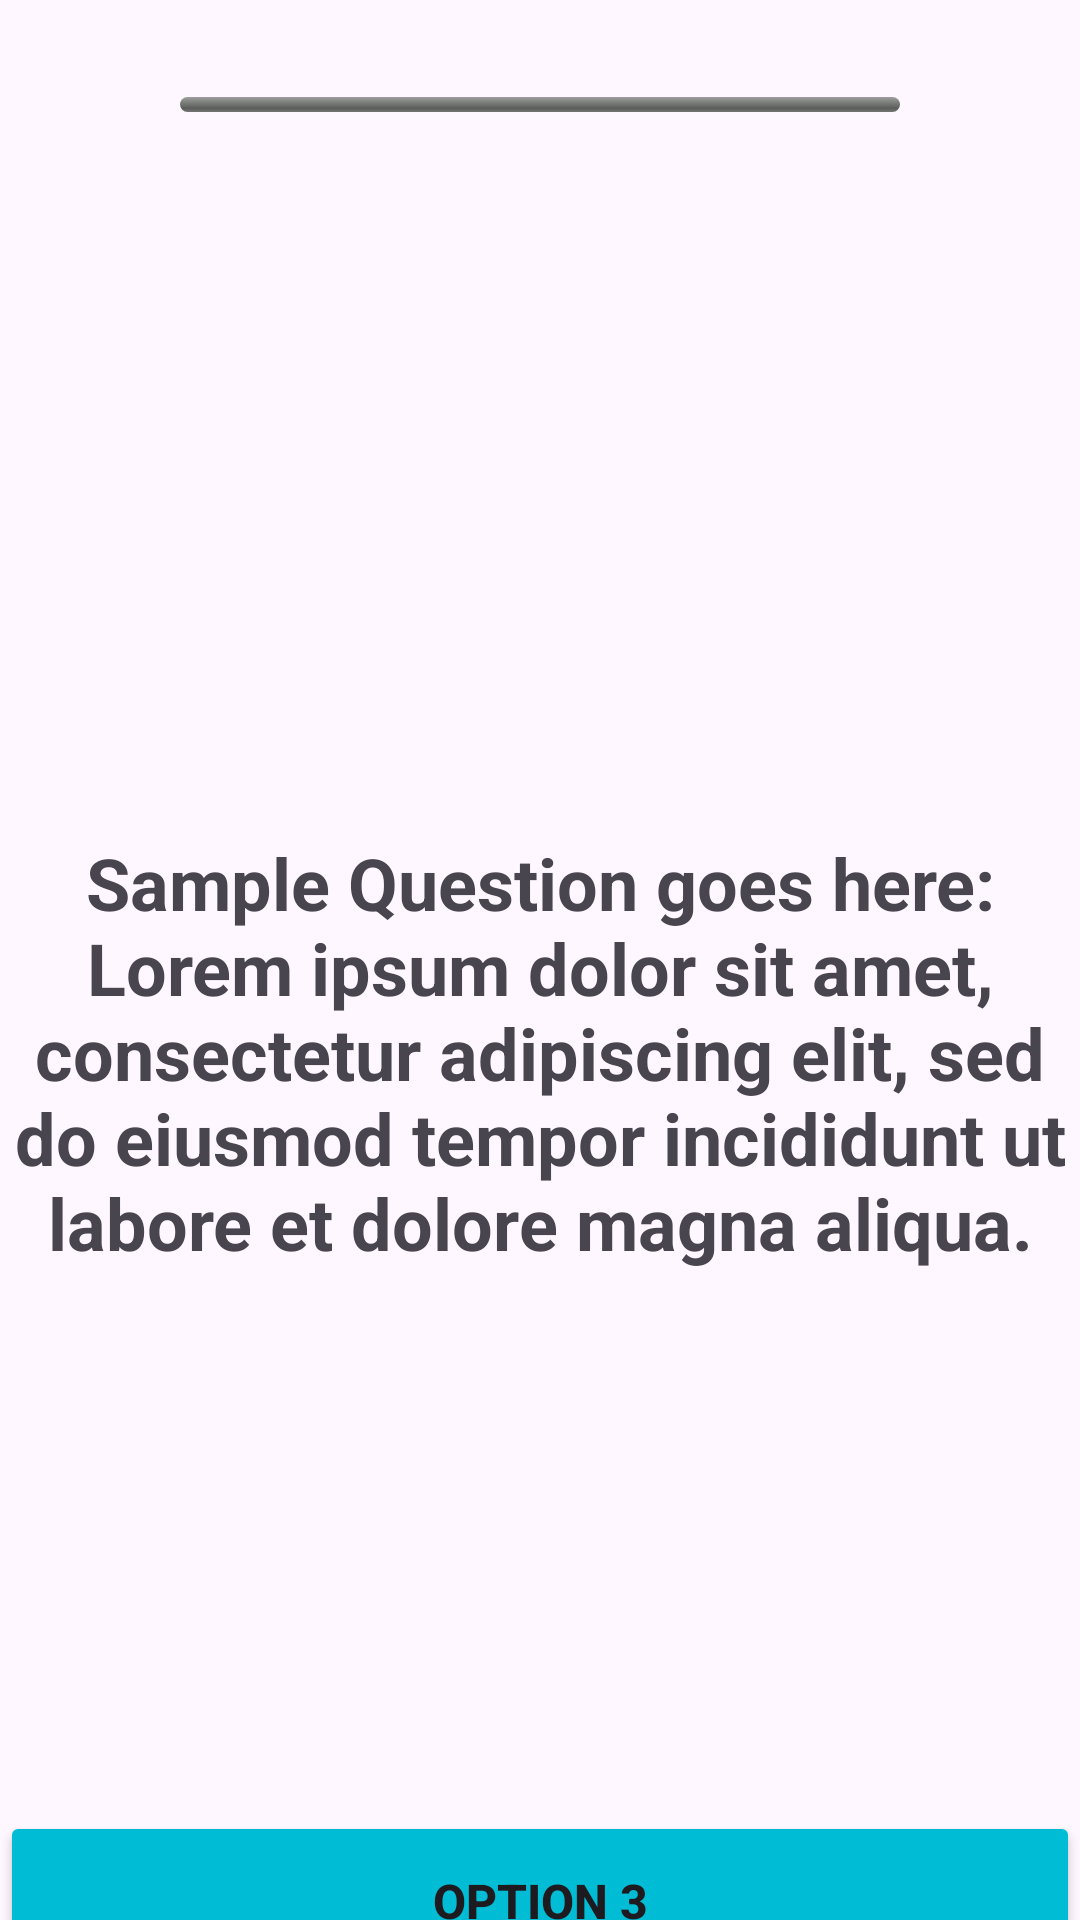

Layout XML and referenced resources for this Android screen:
<!-- AndroidManifest.xml: application theme Theme.Mob403_quiz -->
<!-- res/layout/activity_play_quiz.xml -->
<?xml version="1.0" encoding="utf-8"?>
<LinearLayout xmlns:android="http://schemas.android.com/apk/res/android"
    xmlns:app="http://schemas.android.com/apk/res-auto"
    xmlns:tools="http://schemas.android.com/tools"
    android:id="@+id/main"
    android:layout_width="match_parent"
    android:layout_height="match_parent"
    tools:context=".PlayQuizActivity"
    android:orientation="vertical"
    android:layout_margin="16dp"
    android:gravity="center_horizontal"

    >



    <LinearLayout
        android:layout_width="match_parent"
        android:layout_height="50dp"
        android:layout_marginTop="10dp"
        android:orientation="horizontal"
        >
        <ImageView
            android:layout_width="50dp"
            android:layout_height="50dp"
            android:id="@+id/btn_back"
            android:src="@drawable/back_icon"
            ></ImageView>
        <ProgressBar
            android:layout_margin="10dp"
            android:id="@+id/progressbar"
            style="@android:style/Widget.ProgressBar.Horizontal"
            android:layout_width="200dp"
            android:layout_height="5dp"
            android:max="100"
            android:progress="0"
            android:layout_gravity="center"
            android:gravity="center"
            android:layout_weight="1"
            />
        <ImageView
            android:layout_width="50dp"
            android:layout_height="50dp"
            ></ImageView>

    </LinearLayout>

    <ImageView
        android:id="@+id/quiz_img"
        android:layout_width="match_parent"
        android:layout_height="200dp"
        android:layout_marginTop="8dp"
        />

    <TextView
        android:id="@+id/question"
        android:layout_width="wrap_content"
        android:layout_height="wrap_content"
        android:text="Sample Question goes here: Lorem ipsum dolor sit amet, consectetur adipiscing elit, sed do eiusmod tempor incididunt ut labore et dolore magna aliqua."
        android:textSize="24sp"
        android:textStyle="bold"
        android:textAlignment="center"
        android:layout_marginTop="10dp"
        ></TextView>

    <LinearLayout
        android:layout_width="match_parent"
        android:layout_height="wrap_content"
        android:orientation="vertical"
        android:layout_marginTop="150dp"
        android:weightSum="2"
        >
        <Button
            android:id="@+id/option1"
            android:layout_width="match_parent"
            android:layout_height="60dp"
            android:text="Option 1"
            android:textSize="16sp"
            android:textStyle="bold"
            android:backgroundTint="#E91E63"
            android:layout_weight="1"
            ></Button>
        <Button
            android:id="@+id/option2"
            android:layout_width="match_parent"
            android:layout_height="60dp"
            android:text="Option 2"
            android:textSize="16sp"
            android:textStyle="bold"
            android:backgroundTint="@color/colorDarkTheme"
            android:layout_marginTop="15dp"
            android:layout_weight="1"
            ></Button>
        <Button
            android:id="@+id/option3"
            android:layout_width="match_parent"
            android:layout_height="60dp"
            android:text="Option 3"
            android:textSize="16sp"
            android:textStyle="bold"
            android:backgroundTint="#00BCD4"
            android:layout_marginTop="15dp"
            android:layout_weight="1"
            ></Button>

    </LinearLayout>



</LinearLayout>
<!-- resources referenced by this layout -->
<resources>
  <color name="colorDarkTheme">#FF5722</color>
  <style name="Theme.Mob403_quiz" parent="Base.Theme.Mob403_quiz" />
  <style name="Base.Theme.Mob403_quiz" parent="Theme.Material3.DayNight.NoActionBar">
          
          
          <item name="android:windowTranslucentStatus">true</item>
          <item name="android:windowTranslucentNavigation">true</item>
          <item name="colorPrimary">@color/color_primary</item>
          <item name="colorSecondary">@color/secondary</item>
          <item name="editTextBackground">@color/edtBackground_light</item>
      </style>
  <color name="color_primary">#03A9F4</color>
  <color name="secondary">#f0f0f0</color>
  <color name="edtBackground_light">#f6f5fa</color>
</resources>
